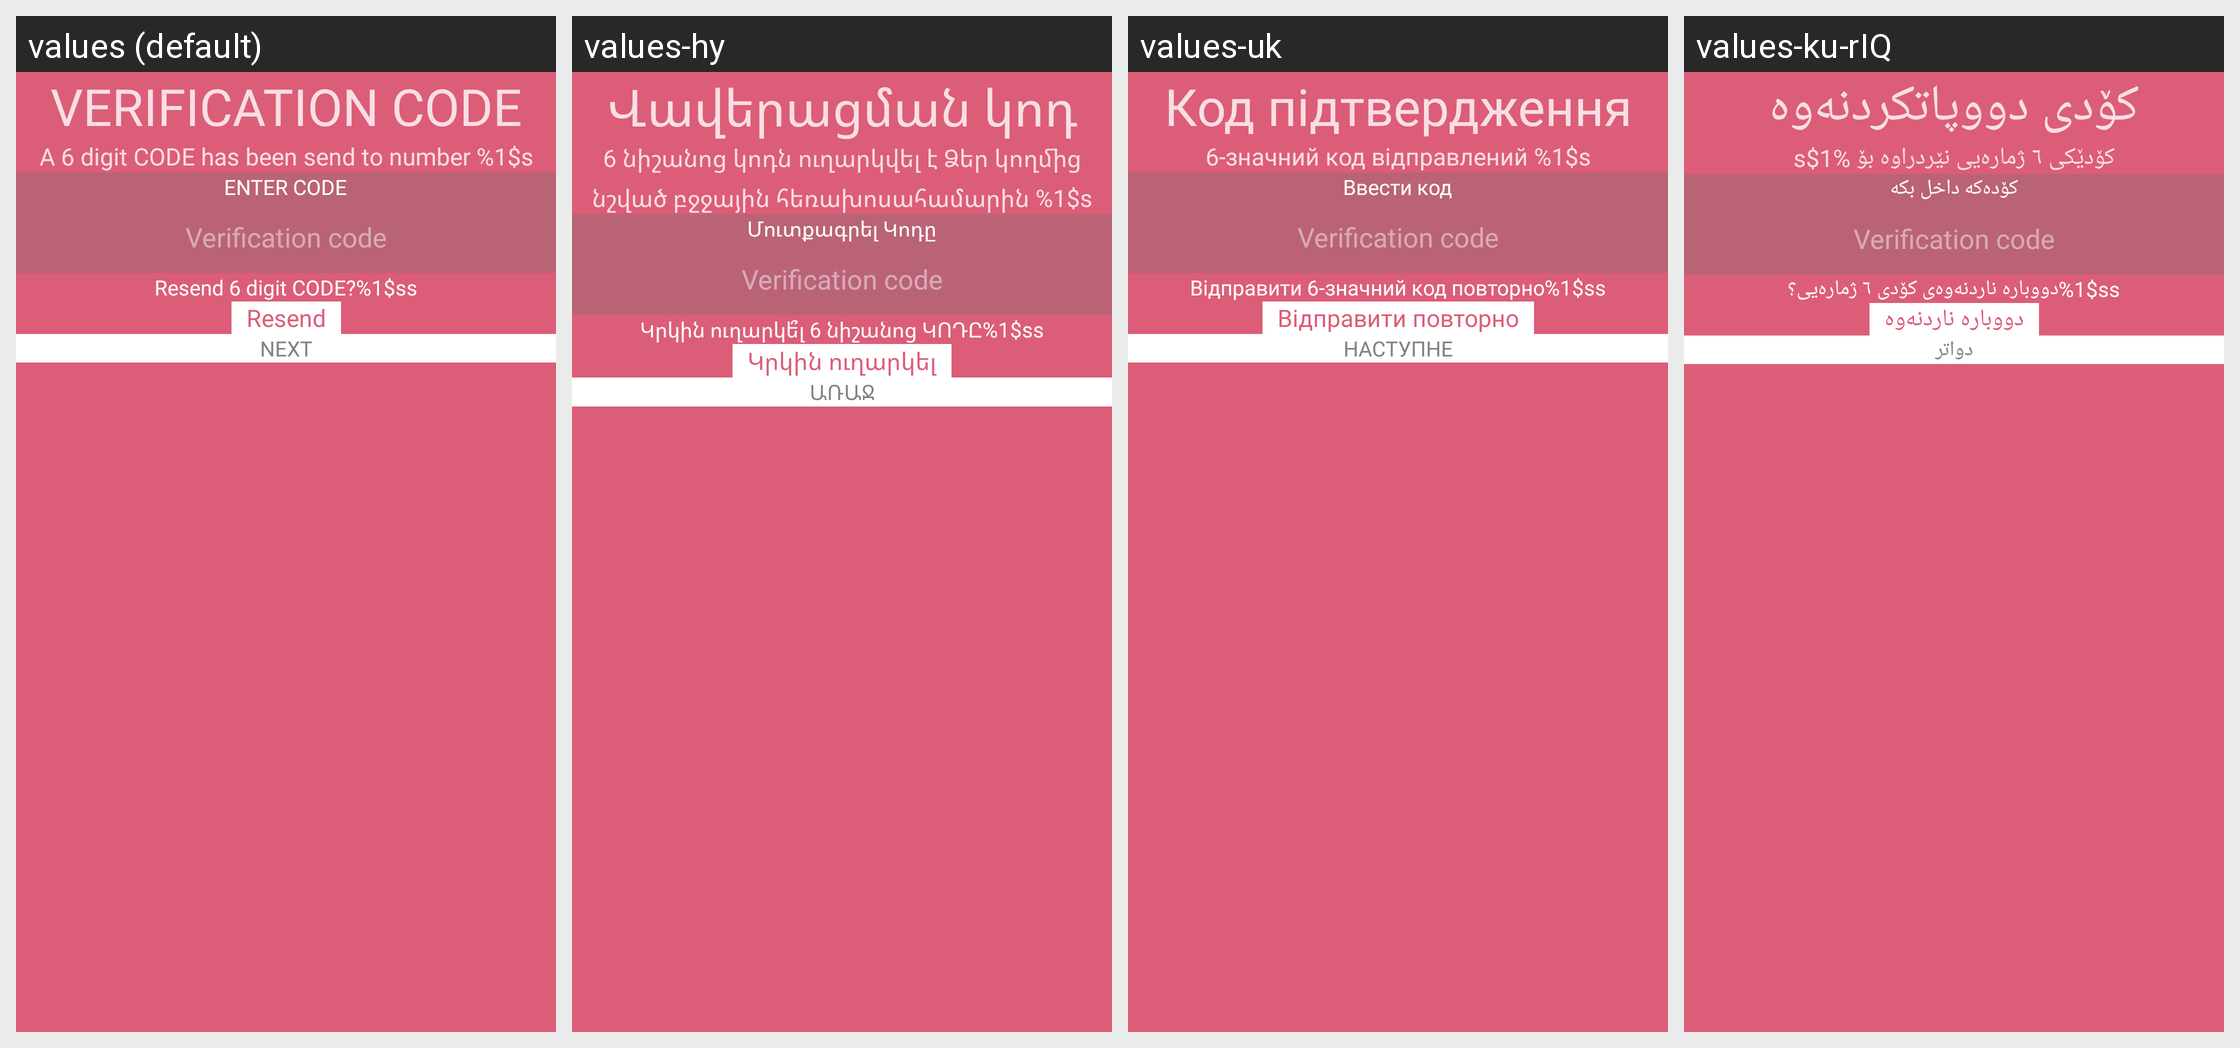

The same Android screen rendered under several of its app's locales, left to right. List the strings drawn on it with the default value and each locale's translation.
Android screen res/layout/activity_verification.xml rendered under 4 locales, left to right: values (default), values-hy, values-uk, values-ku-rIQ. Device: Nexus 5 (rendered at 1080×1920; each locale shown at half size, 540×960, under a caption strip naming it); theme AppTheme.
Other locales in the repository, not shown: values-ar, values-ka, values-ps, values-ru.
Strings drawn on this screen, with the default value and each locale's value (text and hints the layout hard-codes, and strings that could not be matched under every locale, appear in the picture but are not listed):

verifying_otp_text_key
  values: VERIFICATION CODE
  values-hy: Վավերացման կոդ
  values-uk: Код підтвердження
  values-ku-rIQ: کۆدی دووپاتکردنەوە

otp_info_text_key
  values: A 6 digit CODE has been send to number %1$s
  values-hy: 6 նիշանոց կոդն ուղարկվել է Ձեր կողմից նշված բջջային հեռախոսահամարին %1$s
  values-uk: 6-значний код відправлений %1$s
  values-ku-rIQ: کۆدێکی ٦ ژمارەیی نێردراوە بۆ %1$s

enter_otp
  values: ENTER CODE
  values-hy: Մուտքագրել Կոդը
  values-uk: Ввести код
  values-ku-rIQ: كۆدەكە داخل بكە

verification_code_description
  values: Verification code
  values-hy: Verification code  [not translated; the default value is used]
  values-uk: Verification code  [not translated; the default value is used]
  values-ku-rIQ: Verification code  [not translated; the default value is used]

resend_otp_text_key
  values: Resend 6 digit CODE?
  values-hy: Կրկին ուղարկե՞լ 6 նիշանոց ԿՈԴԸ
  values-uk: Відправити 6-значний код повторно
  values-ku-rIQ: دووبارە ناردنەوەی کۆدی ٦ ژمارەیی؟

verify_count_down
  values: %1$ss
  values-hy: %1$ss  [not translated; the default value is used]
  values-uk: %1$ss  [not translated; the default value is used]
  values-ku-rIQ: %1$ss  [not translated; the default value is used]

resend_title_key
  values: Resend
  values-hy: Կրկին ուղարկել
  values-uk: Відправити повторно
  values-ku-rIQ: دووبارە ناردنەوە

next_key
  values: Next
  values-hy: Առաջ
  values-uk: Наступне
  values-ku-rIQ: دواتر
